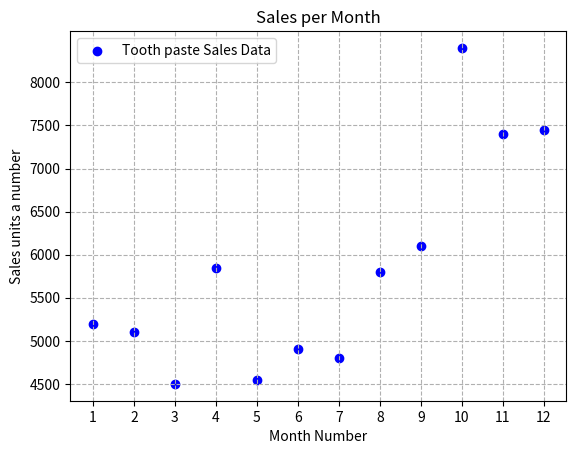

Write the Python code that produced this figure.
import matplotlib.pyplot as plt

x_values = range(1, 13)
y_values = [4500, 5000, 5500, 6000, 6500, 7000, 7500, 8000]

plt.scatter(x_values, [5200, 5100, 4500, 5850, 4550, 4900, 4800, 5800, 6100, 8400, 7400, 7450], color='blue')
plt.title('Sales per Month')
plt.xlabel('Month Number')
plt.ylabel('Sales units a number')
plt.legend(['Tooth paste Sales Data'])
plt.xticks(x_values)
plt.yticks(y_values)
plt.grid(linestyle='--')
plt.show()
